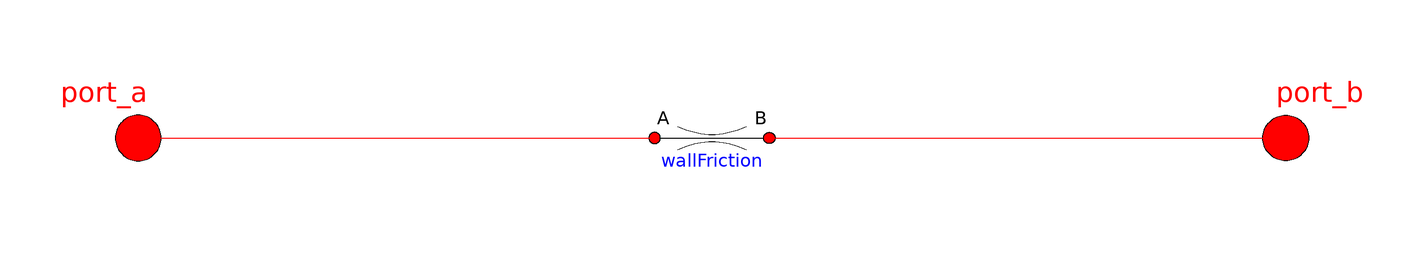

The Modelica model whose source follows is shown above as a component diagram (icons at their Placement, wires along their Line points).

model LineNoVolume
  // the sizing parameters
  parameter SI.Length L "Length of pipe"
    annotation(Dialog(tab="Sizing"));
  parameter SI.Diameter D "Inner (hydraulic) diameter of pipe"
    annotation(Dialog(tab="Sizing"));
  parameter SI.Length roughness(min=0) = 2.5e-5
    "Absolute roughness of pipe (default = smooth steel pipe)"
    annotation(Dialog(tab="Sizing"));

  parameter Boolean from_dp = true
    "= true, use m_flow = f(dp) else dp = f(m_flow)"
    annotation (Evaluate=true, Dialog(tab="Advanced"));

  // the connectors
  OpenHydraulics.Interfaces.FluidPort port_a
    annotation (Placement(transformation(extent={{-110,-10},{-90,10}},
          rotation=0)));
  OpenHydraulics.Interfaces.FluidPort port_b
    annotation (Placement(transformation(extent={{110,-10},{90,10}},
          rotation=0)));

  // the components
  Basic.WallFriction wallFriction(
    L=L,
    D=D,
    roughness=roughness,
    from_dp = from_dp)
    annotation (Placement(transformation(extent={{-10,-10},{10,10}},
          rotation=0)));

  extends OpenHydraulics.Interfaces.PartialFluidComponent;
equation
  connect(port_a, wallFriction.port_a) annotation (Line(points={{-100,0},{
          -10,0}}, color={255,0,0}));
  connect(wallFriction.port_b, port_b) annotation (Line(points={{10,0},{100,
          0}}, color={255,0,0}));

  annotation (Icon(coordinateSystem(preserveAspectRatio=false, extent={{
            -100,-100},{100,100}}), graphics={
        Rectangle(
          extent={{-100,20},{100,-20}},
          lineColor={0,0,255},
          pattern=LinePattern.None,
          fillColor={255,255,255},
          fillPattern=FillPattern.Solid),
        Rectangle(
          extent={{-100,6},{100,-6}},
          lineColor={0,0,0},
          fillPattern=FillPattern.HorizontalCylinder,
          fillColor={255,0,0}),
        Text(
          extent={{-100,54},{-70,14}},
          lineColor={0,0,0},
          fillColor={0,0,0},
          fillPattern=FillPattern.Solid,
          textString="A"),
        Text(
          extent={{70,54},{100,14}},
          lineColor={0,0,0},
          fillColor={0,0,0},
          fillPattern=FillPattern.Solid,
          textString="B"),
        Text(
          extent={{-100,-14},{100,-54}},
          lineColor={0,0,255},
          fillColor={255,0,0},
          fillPattern=FillPattern.Solid,
          textString="%name")}),     Diagram(graphics));
end LineNoVolume;